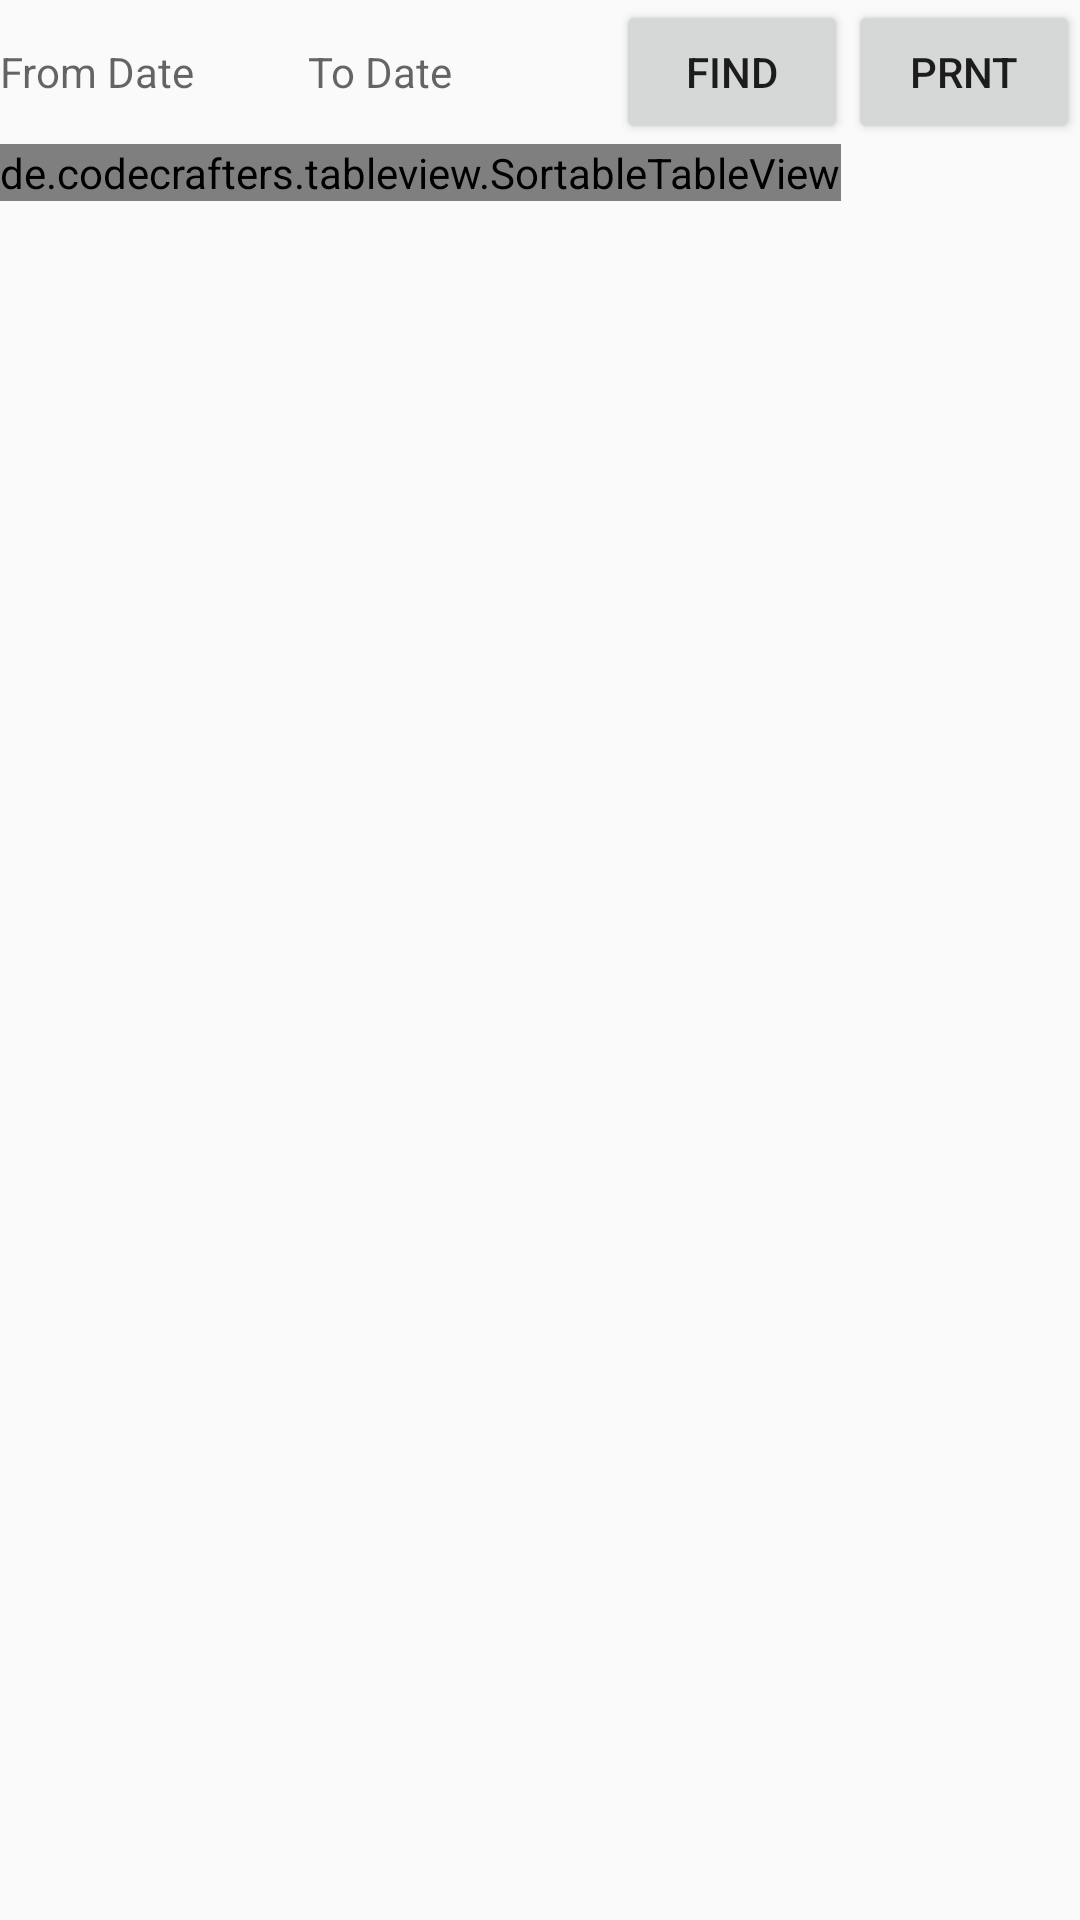

This screen was rendered from an Android layout file. Write that file and the resources it references.
<!-- AndroidManifest.xml: application theme AppTheme -->
<!-- res/layout/activity_day_report.xml -->
<?xml version="1.0" encoding="utf-8"?>
<LinearLayout xmlns:android="http://schemas.android.com/apk/res/android"
    xmlns:app="http://schemas.android.com/apk/res-auto"
    xmlns:tools="http://schemas.android.com/tools"
    android:layout_width="match_parent"
    android:layout_height="match_parent"
    android:orientation="vertical"
    tools:context=".DayReport">

    <LinearLayout
        android:layout_width="match_parent"
        android:layout_height="wrap_content"
        android:orientation="horizontal">

        <TextView
            android:id="@+id/fromDate"
            android:layout_height="wrap_content"
            android:layout_weight="1"
            android:ems="10"
            android:hint="From Date"
            android:inputType="date"
            android:layout_width="0dp" />

        <TextView
            android:id="@+id/toDate"
            android:layout_height="wrap_content"
            android:layout_weight="1"
            android:ems="10"
            android:layout_width="0dp"
            android:hint="To Date"
            android:inputType="date" />

        <Button
            android:id="@+id/find"
            android:layout_height="wrap_content"
            android:layout_weight="0.75"
            android:onClick="buttonFind"
            android:layout_width="0dp"
            android:text="Find" />

        <Button
            android:id="@+id/print"
            android:layout_width="0dp"
            android:layout_height="wrap_content"
            android:layout_weight="0.75"
            android:onClick="buttonPrint"
            android:text="Prnt" />

    </LinearLayout>

    
        <LinearLayout
            android:layout_width="wrap_content"
            android:layout_height="wrap_content"
            android:orientation="horizontal">

            <de.codecrafters.tableview.SortableTableView xmlns:table="http://schemas.android.com/apk/res-auto"
                android:id="@+id/tableView"
                android:layout_width="match_parent"
                android:layout_height="wrap_content"
                android:divider="@color/colorPrimaryDark"
                android:dividerHeight="1dip"
                table:tableView_columnCount="4" />

        </LinearLayout>



</LinearLayout>
<!-- resources referenced by this layout -->
<resources>
  <style name="AppTheme" parent="Theme.AppCompat.Light.DarkActionBar">
          
          <item name="colorPrimary">@color/colorPrimary</item>
          <item name="colorPrimaryDark">@color/colorPrimaryDark</item>
          <item name="colorAccent">@color/colorAccent</item>
      </style>
  <!-- not gathered from this repository: default colours our renderer supplied (Android Studio template values) -->
  <color name="colorPrimary">#FF6200EE</color>
  <color name="colorPrimaryDark">#FF3700B3</color>
  <color name="colorAccent">#FF03DAC5</color>
</resources>
